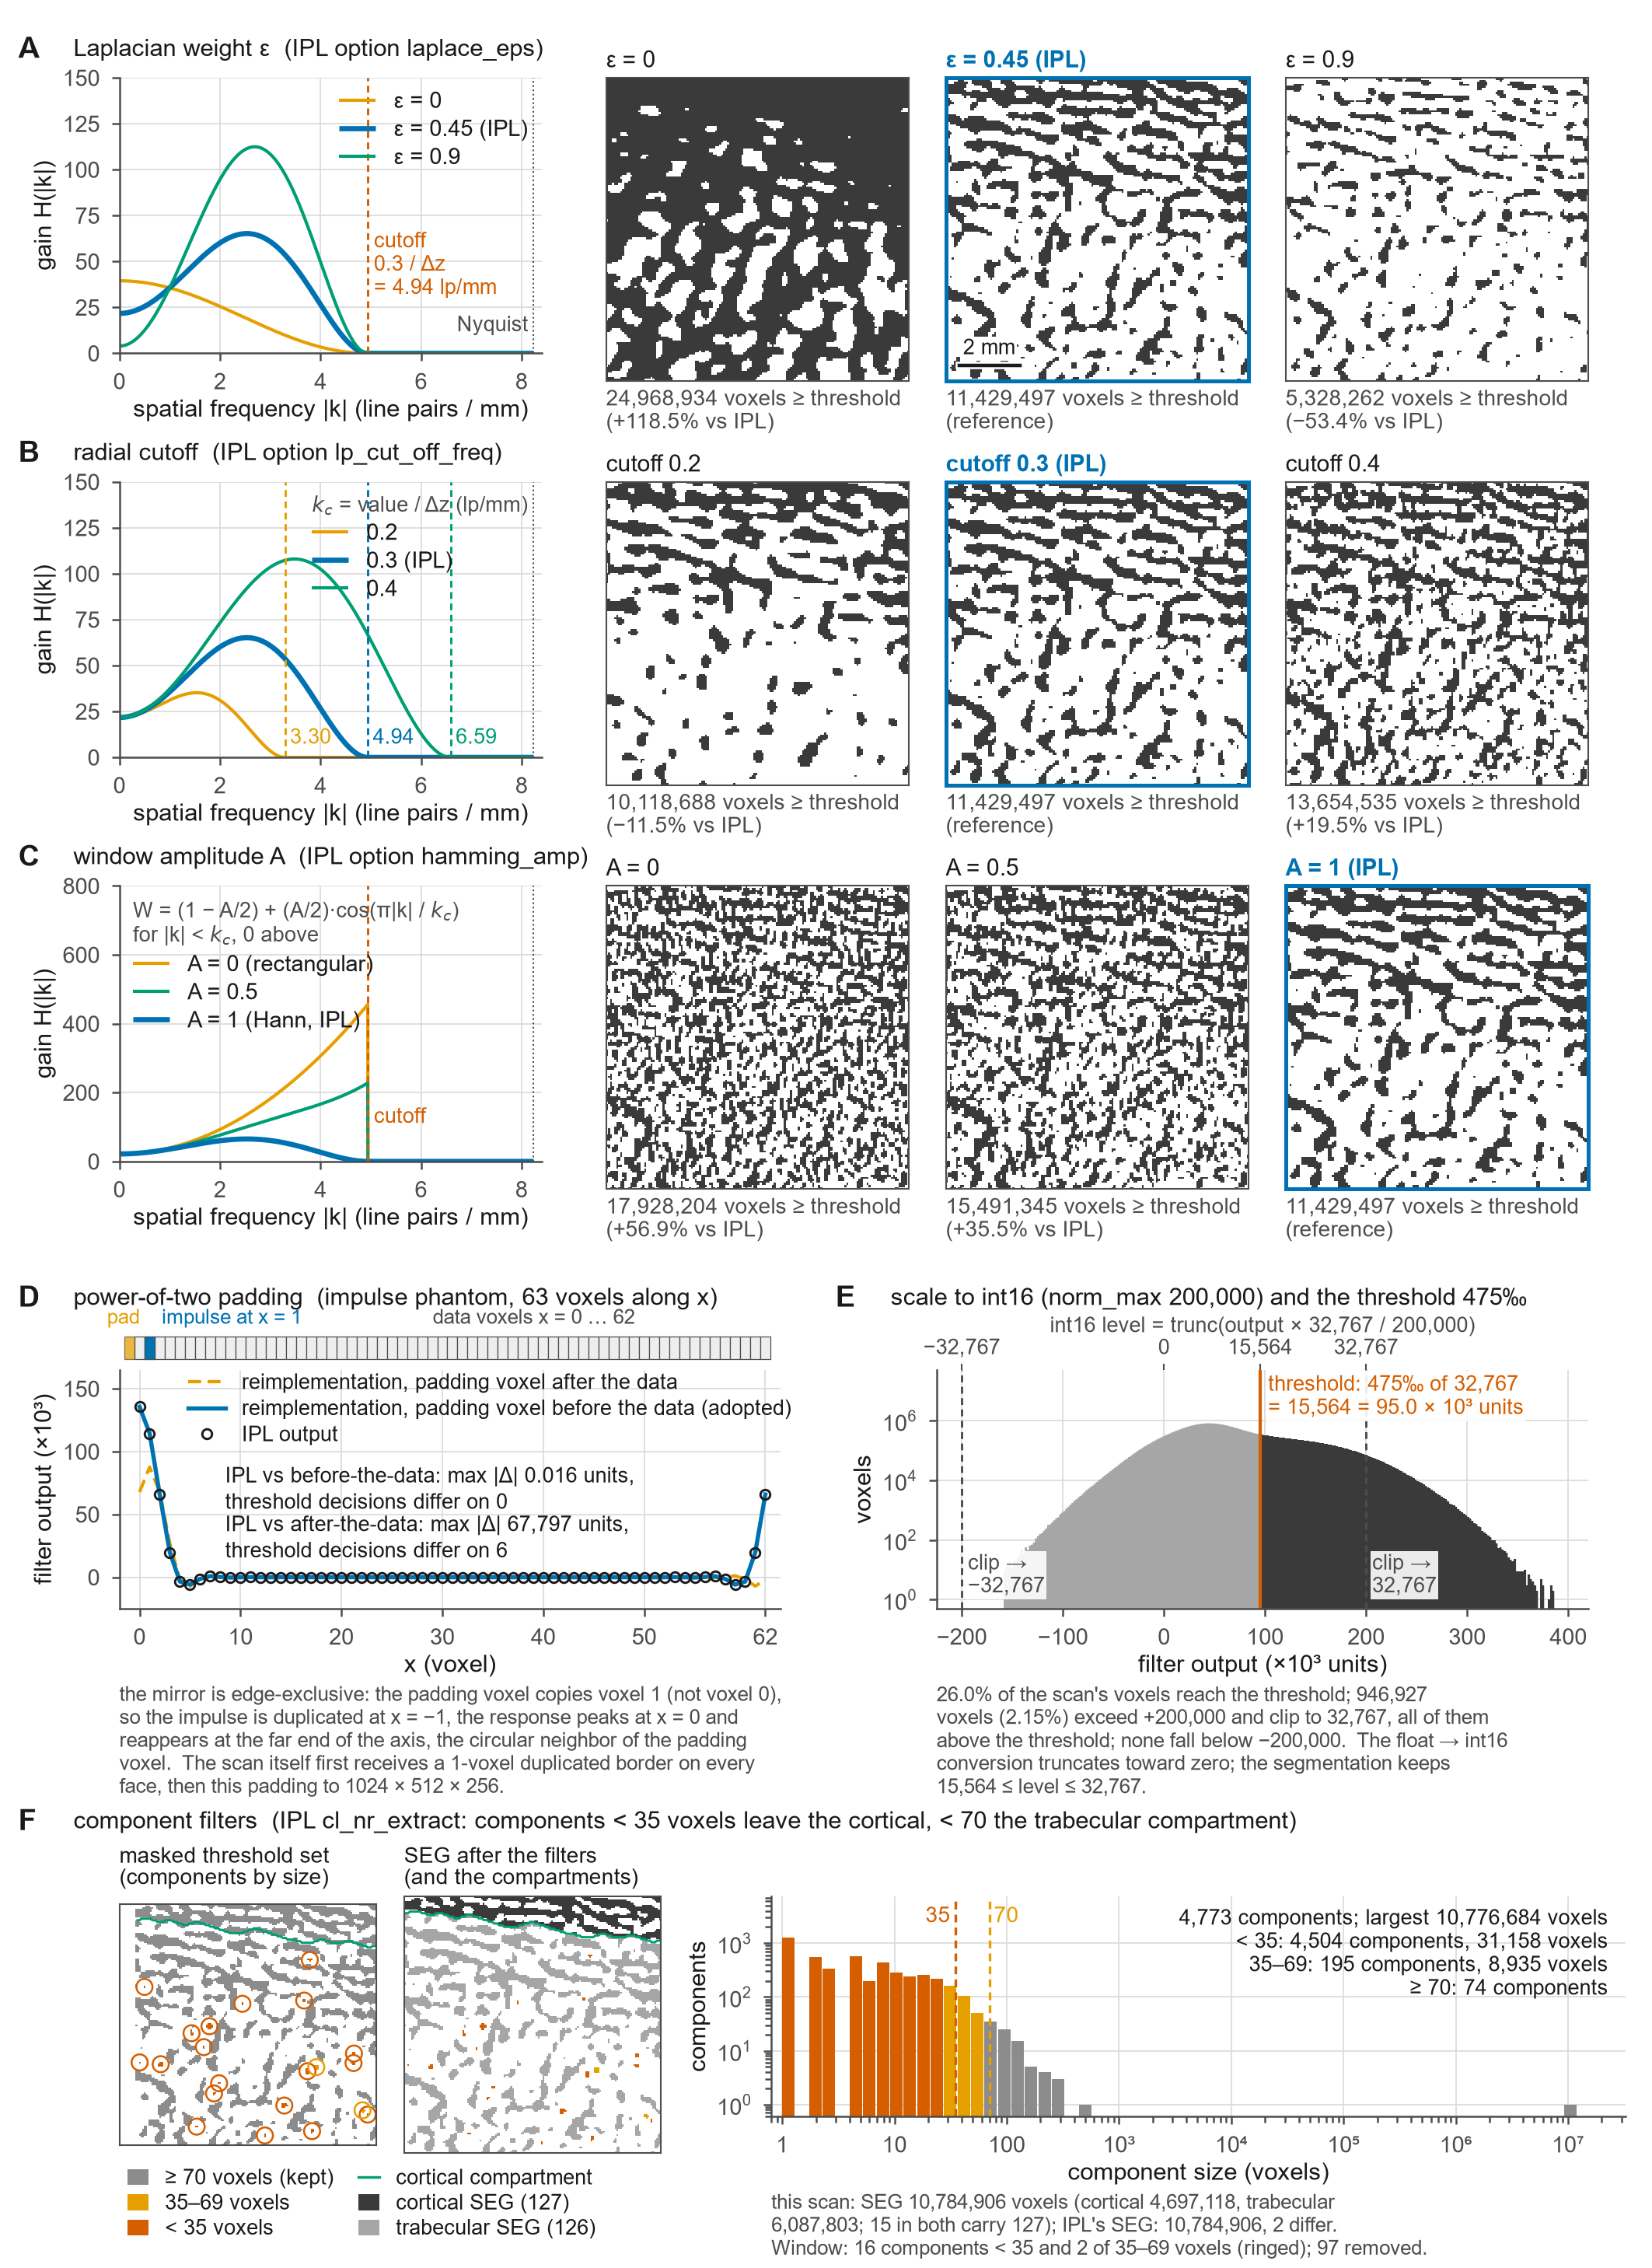

Here is the Python script that generated this plot:
"""S5_lh.py -- Supplementary Figure S5 of the ipldt / ORMIR-BQRL manuscript: the Laplace-Hamming segmentation,
one panel per parameter or rule, every panel on real data except the padding phantom (D).

Panels (letters A-F in the upper-left corner)
  A  laplace_eps (Laplacian weight epsilon): the transfer function H(|k|) for epsilon = 0 / 0.45 (IPL) / 0.9 and the
     thresholded response of one slice of a real scan under each value.
  B  lp_cut_off_freq (radial cut-off, in cycles per voxel along z): 0.2 / 0.3 (IPL) / 0.4, transfer function + slice.
  C  hamming_amp (window amplitude): 0 (rectangular) / 0.5 / 1 (Hann, IPL), transfer function + slice.
  D  the power-of-two padding: IPL's own filter output on a 63-voxel impulse phantom (one padding voxel per axis)
     against the reimplementation with the padding voxel before the data (the rule adopted) and after it.
  E  norm_max and the threshold: the distribution of the float filter output of the real scan, the scale to int16
     (x 32767 / 200000, truncated, clipped at +-200 000) and the lower threshold 475 permille = 15 564.
  F  the component filters: 6-connected components of the masked threshold set smaller than 35 voxels (removed from
     both compartments) and of 35-69 voxels (removed from the trabecular compartment only); the SEG that results.

Run from the repository root in the `ormir` environment:

    set PYTHONUTF8=1
    python manuscript/figures/supp/S5_lh.py              # draw (cached data)
    python manuscript/figures/supp/S5_lh.py --recompute  # recompute everything

Writes manuscript/figures/supp/S5_lh.png (300 dpi, 180 mm wide), S5_lh.svg and S5_lh_numbers.json (every number
drawn or quoted).  The parameter variants are computed here with the engine's own arithmetic (float32 transfer
function, scipy FFT, IPL's padding plan) with epsilon / cut-off / amplitude as arguments; at IPL's values the
result is asserted bit-identical to ipldt.ormir.lh_filter_core, and its threshold decisions are counted against
IPL's exported thresholded volume of the same scan.  Reads only the greyscale AIM, IPL's compartment rasters,
contour renderings and exported STEP-2 intermediates of the displayed scan, and IPL's exports of the impulse
phantom.  Runtime about 1 min (one forward FFT of 1024 x 512 x 256 and seven inverse ones); the intermediate
results are cached in manuscript/figures/cache/S5_lh_cache.npz.  Deterministic.
"""
from __future__ import annotations

import argparse
import json
import os
import sys
import time

import numpy as np
from scipy.fft import fftn, ifftn

import matplotlib

matplotlib.use("Agg")
import matplotlib.pyplot as plt  # noqa: E402
from matplotlib import colors as mcolors  # noqa: E402
from matplotlib.lines import Line2D  # noqa: E402
from matplotlib.patches import Circle, Patch, Rectangle  # noqa: E402

HERE = os.path.dirname(os.path.abspath(__file__))
REPO = os.path.dirname(os.path.dirname(os.path.dirname(HERE)))
sys.path.insert(0, os.path.join(REPO, "validation"))  # noqa: E402  (datapaths, result_sets)
from datapaths import lab_path, public_path  # noqa: E402
from result_sets import OSLH_AUTO, OSLH_NOEDIT  # noqa: E402
sys.path.insert(0, REPO)
from ipldt.io import read_aim  # noqa: E402
from ipldt import ormir  # noqa: E402
from ipldt import ipl_ops as ops  # noqa: E402

# ------------------------------------------------------------------------------------------------ inputs
DATA = lab_path("PFJOA/XCT_masks_full_grab/PFJ-0be66a_R")          # the displayed scan (a patella)
BASE = "X2420448"
IPL_EXPORTS = lab_path("Python/scripts/IPL/probes/p15_gobj_render/aims_and_logs")   # IPL's STEP-2 exports
PHANTOM_DIR = lab_path("Python/scripts/IPL/probes/p21_lh_padding")                # the impulse phantom
PHANTOM = "x63i01"                                                                                # 63 voxels along x, impulse at x = 1
CACHE_DIR = os.path.join(REPO, "manuscript", "figures", "cache")
CACHE_NPZ = os.path.join(CACHE_DIR, "S5_lh_cache.npz")
CACHE_JSON = os.path.join(CACHE_DIR, "S5_lh_cache.json")
OUT_PNG = os.path.join(HERE, "S5_lh.png")
OUT_SVG = os.path.join(HERE, "S5_lh.svg")
OUT_NUM = os.path.join(HERE, "S5_lh_numbers.json")

# IPL parameters as ipldt carries them
EPS = ormir.LAPLACE_EPS               # 0.45
LP = ormir.LP_CUT_OFF_FREQ            # 0.3
AMP = ormir.HAMMING_AMP               # 1.0 -> Hann
NMAX = ormir.NORM_MAX_VALUE           # 200000
THR = ormir.LH_THRESHOLD              # 15564 = 475 permille of 32767
I16 = ormir.INT16_MAX                 # 32767
CC_CORT, CC_TRAB = ormir.CC_MIN_VOXELS_CORT, ormir.CC_MIN_VOXELS_TRAB   # 35, 70
SEG_CORT, SEG_TRAB = ormir.SEG_VALUE_CORT, ormir.SEG_VALUE_TRAB         # 127, 126
F_THR = THR * NMAX / I16              # the threshold in filter units (94 997.8)

# the variants: (key, eps, cut-off, amp)
VARIANTS = [("std", EPS, LP, AMP),
            ("eps0", 0.0, LP, AMP), ("eps09", 0.9, LP, AMP),
            ("lp02", EPS, 0.2, AMP), ("lp04", EPS, 0.4, AMP),
            ("amp0", EPS, LP, 0.0), ("amp05", EPS, LP, 0.5)]
CROP = 150                            # voxels (9.1 mm) shown in every tile

T0 = time.time()
NUM = {}


def say(*a):
    print(f"[{time.time() - T0:6.1f}s]", *a, flush=True)


def fmt_int(n):
    """Thousands separated by a thin space, journal style."""
    return f"{int(n):,d}"


# ------------------------------------------------------------------------------------------------ style
# Okabe-Ito, colour-blind safe
C_BLUE, C_ORANGE, C_VERM, C_GREEN, C_SKY, C_PURPLE = "#0072B2", "#E69F00", "#D55E00", "#009E73", "#56B4E9", "#CC79A7"
C_CORT, C_TRAB, C_SET = "#3A3A3A", "#A6A6A6", "#3A3A3A"
INK, INK2, GRID = "#1A1A1A", "#4D4D4D", "#D9D9D9"
plt.rcParams.update({
    "font.family": "sans-serif", "font.sans-serif": ["Arial", "Helvetica", "DejaVu Sans"],
    "font.size": 7.5, "axes.titlesize": 7.5, "axes.labelsize": 7.5, "legend.fontsize": 7,
    "xtick.labelsize": 7, "ytick.labelsize": 7, "axes.linewidth": 0.6, "xtick.major.width": 0.6,
    "ytick.major.width": 0.6, "xtick.major.size": 2.5, "ytick.major.size": 2.5, "axes.edgecolor": INK2,
    "axes.labelcolor": INK, "xtick.color": INK2, "ytick.color": INK2, "text.color": INK,
    "savefig.dpi": 300, "figure.dpi": 100, "svg.fonttype": "none", "pdf.fonttype": 42,
})
FIG_W_MM, FIG_H_MM = 180.0, 247.0


def mm_axes(fig, x, y, w, h, **kw):
    """An axes placed in millimetres from the top-left corner of the figure."""
    return fig.add_axes([x / FIG_W_MM, 1.0 - (y + h) / FIG_H_MM, w / FIG_W_MM, h / FIG_H_MM], **kw)


def mm_text(fig, x, y, s, **kw):
    kw.setdefault("fontsize", 7.2)
    kw.setdefault("ha", "left")
    kw.setdefault("va", "top")
    kw.setdefault("color", INK)
    return fig.text(x / FIG_W_MM, 1.0 - y / FIG_H_MM, s, **kw)


def panel_letter(fig, x, y, s):
    fig.text(x / FIG_W_MM, 1.0 - y / FIG_H_MM, s, fontsize=9, fontweight="bold", ha="left", va="top", color=INK)


# ================================================================================================= the filter
def transfer(shape, el, eps, lp, amp):
    """H(k) of /fft_laplace_hamming on the padded box `shape` (array order (z, y, x)), float32, with the three
    parameters as arguments: (2 pi)^2 [(1 - eps) + eps |k|^2] x W(|k|), W = (1 - amp/2) + (amp/2) cos(pi |k| / k_c)
    below the radial cut-off k_c = lp / el_z and 0 above it.  Operation for operation the engine's arithmetic."""
    f32 = np.float32
    nz, ny, nx = shape
    ex, ey, ez = (f32(e) for e in el)
    kx = np.fft.fftfreq(nx, d=float(ex)).astype(f32)
    ky = np.fft.fftfreq(ny, d=float(ey)).astype(f32)
    kz = np.fft.fftfreq(nz, d=float(ez)).astype(f32)
    K2 = (kx * kx)[None, None, :] + (ky * ky)[None, :, None]
    K2 = K2 + (kz * kz)[:, None, None]
    Kmag = np.sqrt(K2)
    k_lp = f32(lp) / ez
    half_amp = f32(amp) * f32(0.5)
    win = np.where(Kmag < k_lp, (f32(1.0) - half_amp) + half_amp * np.cos(np.pi * Kmag / k_lp), f32(0.0)).astype(f32)
    del Kmag
    H = f32((2.0 * np.pi) ** 2) * ((f32(1.0) - f32(eps)) + f32(eps) * K2) * win
    return H


def transfer_radial(k, el_z, eps, lp, amp):
    """The same H as a function of |k| (float64, for the curves)."""
    k_lp = lp / el_z
    win = np.where(k < k_lp, (1.0 - 0.5 * amp) + 0.5 * amp * np.cos(np.pi * k / k_lp), 0.0)
    return (2.0 * np.pi) ** 2 * ((1.0 - eps) + eps * k * k) * win


def to_short(lh):
    """IPL /norm_max -max 200000 -type_out short: float32 product, clipped, truncated toward zero."""
    scaled = lh * (np.float32(I16) / np.float32(NMAX))
    np.clip(scaled, -I16, I16, out=scaled)
    return np.trunc(scaled).astype(np.int16)


# ================================================================================================= compute
def choose_crop(seg0, comp_size, cort, trab, gdim):
    """The CROP x CROP window of a slice near the middle of the stack that contains the most distinct components
    smaller than 70 voxels while holding cortex and trabecular region (deterministic grid search)."""
    zc = gdim[2] // 2
    h = CROP // 2
    best = None
    for zz in range(zc - 30, zc + 31, 5):
        sl = seg0[zz]
        small = sl & (comp_size[zz] < CC_TRAB)
        if not small.any():
            continue
        for cx in range(h, gdim[0] - h, 10):
            for cy in range(h, gdim[1] - h, 10):
                win = (slice(cy - h, cy + h), slice(cx - h, cx + h))
                nc, nt = int(cort[zz][win].sum()), int(trab[zz][win].sum())
                if nc < 800 or nt < 6000:
                    continue
                score = int(len(np.unique(comp_size[zz][win][small[win]])))
                if best is None or score > best[0]:
                    best = (score, zz, cx, cy)
    _, zz, cx, cy = best
    return zz, cx - h, cy - h


def compute():
    say("reading the greyscale of the displayed scan")
    grey = read_aim(os.path.join(DATA, f"{BASE}.AIM"))
    native = grey["data"]
    el = tuple(float(e) for e in grey["el_size_mm"])
    gdim, gpos = tuple(int(v) for v in grey["dim"]), tuple(int(v) for v in grey["pos"])
    NUM["scan"] = dict(dim=gdim, pos=gpos, el_size_mm=el, voxels=int(np.prod(gdim)))

    say("one forward FFT of the border-duplicated, mirror-padded volume")
    extended = np.pad(native, ((1, 1), (1, 1), (1, 1)), mode="edge").astype(np.float32)   # Script 32's 1-voxel border
    pad_widths, inner = ormir.lh_pad_plan(extended.shape)                                  # IPL's power-of-two plan
    padded = np.pad(extended, pad_widths, mode="reflect")
    NUM["padding"] = dict(extended_dim_xyz=[int(v) for v in extended.shape[::-1]], padded_dim_xyz=[int(v) for v in padded.shape[::-1]],
                          pad_before_after_xyz=[[int(a), int(b)] for a, b in pad_widths[::-1]], pad_offset=ormir.LH_PAD_OFFSET)
    F = fftn(padded, workers=-1)
    del padded

    bms, shorts_ext = {}, {}
    lh_std = None
    for key, eps, lp, amp in VARIANTS:
        say(f"variant {key}: eps {eps}, cut-off {lp}, amp {amp}")
        H = transfer(F.shape, el, eps, lp, amp)
        G = F * H
        del H
        lh = np.real(ifftn(G, workers=-1, overwrite_x=True)).astype(np.float32)
        del G
        lh = np.ascontiguousarray(lh[inner])
        short = to_short(lh)
        bm_ext = (short >= THR) & (short <= I16)
        bms[key] = np.ascontiguousarray(bm_ext[1:-1, 1:-1, 1:-1])
        if key == "std":
            lh_std, short_std_ext = lh, short
        del lh, short, bm_ext
    del F

    say("self-check: the standard variant against the engine and against IPL's exported thresholded volume")
    lh_e, sh_e = ormir.lh_filter_core(extended, el)
    NUM["engine_check"] = dict(float_differs=int((lh_e != lh_std).sum()), short_differs=int((sh_e != short_std_ext).sum()))
    assert NUM["engine_check"]["float_differs"] == 0 and NUM["engine_check"]["short_differs"] == 0, NUM["engine_check"]
    del lh_e, sh_e, extended
    short_std = np.ascontiguousarray(short_std_ext[1:-1, 1:-1, 1:-1])
    del short_std_ext
    lh_grey = np.ascontiguousarray(lh_std[1:-1, 1:-1, 1:-1])
    del lh_std
    thr_ipl = ops.on_grid(read_aim(os.path.join(IPL_EXPORTS, f"{BASE}_P15_LHSEG.AIM")), gdim, gpos) != 0
    short_ipl = ops.on_grid(read_aim(os.path.join(IPL_EXPORTS, f"{BASE}_P15_LHNORM.AIM")), gdim, gpos)
    NUM["vs_ipl"] = dict(threshold_decisions_differ=int((bms["std"] != thr_ipl).sum()), voxels=int(np.prod(gdim)),
                         threshold_voxels_ipl=int(thr_ipl.sum()), short_differs=int((short_std != short_ipl).sum()),
                         short_abs_diff_max=int(np.abs(short_std.astype(np.int32) - short_ipl.astype(np.int32)).max()))
    say(f"  engine: 0 differ; IPL: threshold decisions differ on {NUM['vs_ipl']['threshold_decisions_differ']} of "
        f"{NUM['vs_ipl']['voxels']:,d} voxels, the short on {NUM['vs_ipl']['short_differs']:,d} by <= {NUM['vs_ipl']['short_abs_diff_max']}")
    del thr_ipl, short_ipl

    say("histogram of the float output and the scale to int16")
    edges = np.arange(-160000.0, 420000.0 + 1, 2000.0)
    hist, _ = np.histogram(lh_grey.ravel(), bins=edges)
    n_all = lh_grey.size
    NUM["norm"] = dict(float_min=float(lh_grey.min()), float_max=float(lh_grey.max()), threshold_float_units=F_THR,
                       scale_units_per_level=NMAX / I16, ge_threshold=int(bms["std"].sum()), ge_threshold_pct=100.0 * bms["std"].sum() / n_all,
                       above_clip=int((lh_grey > NMAX).sum()), above_clip_pct=100.0 * (lh_grey > NMAX).sum() / n_all,
                       below_neg_clip=int((lh_grey < -NMAX).sum()), at_short_max=int((short_std == I16).sum()),
                       hist_edges=edges.tolist(), hist_counts=hist.tolist())
    say(f"  float {NUM['norm']['float_min']:.1f} .. {NUM['norm']['float_max']:.1f}; >= threshold {NUM['norm']['ge_threshold_pct']:.2f} %; "
        f"above +200000 {NUM['norm']['above_clip']:,d} ({NUM['norm']['above_clip_pct']:.3f} %)")
    del lh_grey

    say("SEG assembly: periosteal raster, components, compartments")
    cort_raw = read_aim(os.path.join(DATA, f"{BASE}_CORT_MASK.AIM"))
    trab_raw = read_aim(os.path.join(DATA, f"{BASE}_TRAB_MASK.AIM"))
    cort = ops.on_grid(cort_raw, gdim, gpos) != 0
    trab = ops.on_grid(trab_raw, gdim, gpos) != 0
    prx = cort | trab
    g_cort = ops.on_grid(read_aim(os.path.join(IPL_EXPORTS, f"{BASE}_P15_CORT_G2A.AIM")), gdim, gpos) != 0
    g_trab = ops.on_grid(read_aim(os.path.join(IPL_EXPORTS, f"{BASE}_P15_TRAB_G2A.AIM")), gdim, gpos) != 0
    bm = bms["std"]
    seg0 = bm & prx
    lab, ncomp, sizes = ops.label6(seg0)
    s = sizes[1:]
    comp_size = sizes[lab].astype(np.int32)
    del lab
    cort_seg, trab_seg = ormir.ipl_seg_assembly(bm, prx, g_cort, g_trab)
    seg = np.zeros(bm.shape, np.uint8)
    seg[trab_seg] = SEG_TRAB
    seg[cort_seg] = SEG_CORT
    seg_ipl = ops.on_grid(read_aim(os.path.join(DATA, f"{BASE}_SEG.AIM")), gdim, gpos)
    NUM["components"] = dict(threshold_voxels=int(bm.sum()), periosteal_voxels=int(prx.sum()), masked_threshold_voxels=int(seg0.sum()),
                             removed_by_periosteal=int((bm & ~prx).sum()), n_components=int(ncomp), largest=int(s.max()),
                             five_largest=[int(v) for v in np.sort(s)[::-1][:5]],
                             n_lt_35=int((s < CC_CORT).sum()), voxels_lt_35=int(s[s < CC_CORT].sum()),
                             n_35_69=int(((s >= CC_CORT) & (s < CC_TRAB)).sum()), voxels_35_69=int(s[(s >= CC_CORT) & (s < CC_TRAB)].sum()),
                             n_ge_70=int((s >= CC_TRAB).sum()),
                             cort_seg=int(cort_seg.sum()), trab_seg=int(trab_seg.sum()), seg=int((seg != 0).sum()),
                             seg_ipl=int((seg_ipl != 0).sum()), seg_differs_from_ipl=int(((seg != 0) != (seg_ipl != 0)).sum()),
                             sizes=[int(v) for v in s])
    c = NUM["components"]
    say(f"  masked threshold {c['masked_threshold_voxels']:,d}; {c['n_components']:,d} components: {c['n_lt_35']:,d} < 35 "
        f"({c['voxels_lt_35']:,d} voxels), {c['n_35_69']} in 35-69 ({c['voxels_35_69']:,d}), {c['n_ge_70']} >= 70, largest {c['largest']:,d}; "
        f"SEG {c['seg']:,d} (IPL {c['seg_ipl']:,d}, {c['seg_differs_from_ipl']} differ)")

    say("the displayed window")
    z, x0, y0 = choose_crop(seg0, comp_size, cort, trab, gdim)
    x1, y1 = x0 + CROP, y0 + CROP
    win = (z, slice(y0, y1), slice(x0, x1))
    NUM["window"] = dict(z_local=int(z), z_global=int(z + gpos[2]), x0=int(x0), y0=int(y0), size=CROP, size_mm=CROP * el[0])
    tiles = {key: bms[key][win].copy() for key in bms}
    counts = {key: int(bms[key].sum()) for key in bms}
    NUM["variants"] = {key: dict(eps=eps, lp=lp, amp=amp, threshold_voxels=counts[key],
                                 rel_to_ipl_pct=100.0 * (counts[key] - counts["std"]) / counts["std"],
                                 in_window=int(tiles[key].sum())) for key, eps, lp, amp in VARIANTS}
    for key in NUM["variants"]:
        v = NUM["variants"][key]
        say(f"  {key:6s} >= threshold {v['threshold_voxels']:,d} ({v['rel_to_ipl_pct']:+.1f} %)")
    arrays = dict(native_win=native[win].astype(np.int16), short_win=short_std[win].copy(), seg0_win=seg0[win].copy(),
                  comp_win=comp_size[win].copy(), gcort_win=g_cort[win].copy(), gtrab_win=g_trab[win].copy(),
                  cort_win=cort[win].copy(), prx_win=prx[win].copy(), seg_win=seg[win].copy(), segipl_win=seg_ipl[win].copy(),
                  sizes=s.astype(np.int64), hist_counts=hist.astype(np.int64), hist_edges=edges)
    for key in tiles:
        arrays[f"tile_{key}"] = tiles[key]
    del bms, seg0, comp_size, cort_seg, trab_seg, seg, seg_ipl, prx, cort, trab, g_cort, g_trab, short_std

    say("the impulse phantom: IPL's export against the two placements of the padding voxel")
    ph = np.load(os.path.join(PHANTOM_DIR, "prediction_volumes", f"{PHANTOM}.npz"))
    inp, el_ph = ph["input"], tuple(float(e) for e in ph["el"])
    ipl_lh = read_aim(os.path.join(PHANTOM_DIR, "aims_and_logs", f"{BASE}_P21_{PHANTOM.upper()}_LH.AIM"))
    ipl_nm = read_aim(os.path.join(PHANTOM_DIR, "aims_and_logs", f"{BASE}_P21_{PHANTOM.upper()}_NM.AIM"))
    ipl_sg = read_aim(os.path.join(PHANTOM_DIR, "aims_and_logs", f"{BASE}_P21_{PHANTOM.upper()}_SG.AIM"))
    zi, yi, xi = (int(v) for v in np.argwhere(inp != 0)[0])
    res = dict(dim_xyz=[int(v) for v in inp.shape[::-1]], impulse_xyz=[xi, yi, zi], amplitude=int(inp.max()), el_size_mm=el_ph,
               ipl_max=float(ipl_lh["data"].max()), ipl_argmax_x=int(np.argmax(ipl_lh["data"][zi, yi])),
               ipl_threshold_voxels=int((ipl_sg["data"] != 0).sum()))
    for po in ("ceil", "floor"):
        lh_p, sh_p = ormir.lh_filter_core(inp.astype(np.float32), el_ph, pad_offset=po)
        d = lh_p.astype(np.float64) - ipl_lh["data"].astype(np.float64)
        res[po] = dict(max_abs_diff=float(np.abs(d).max()), short_differs=int((sh_p != ipl_nm["data"]).sum()),
                       threshold_differs=int(((sh_p >= THR) != (ipl_sg["data"] != 0)).sum()))
        arrays[f"prof_{po}"] = lh_p[zi, yi, :].astype(np.float32)
    arrays["prof_ipl"] = ipl_lh["data"][zi, yi, :].astype(np.float32)
    arrays["ipl_slice"] = ipl_lh["data"][zi].astype(np.float32)
    NUM["phantom"] = res
    say(f"  IPL max {res['ipl_max']:.1f} at x = {res['ipl_argmax_x']}; before-the-data: max |diff| {res['ceil']['max_abs_diff']:.4f}, "
        f"threshold differs {res['ceil']['threshold_differs']}; after-the-data: max |diff| {res['floor']['max_abs_diff']:.1f}, "
        f"threshold differs {res['floor']['threshold_differs']}")

    os.makedirs(CACHE_DIR, exist_ok=True)
    np.savez_compressed(CACHE_NPZ, **arrays)
    with open(CACHE_JSON, "w") as f:
        json.dump(NUM, f, indent=1)
    say("cached")
    return arrays


def load_cache():
    global NUM
    arrays = dict(np.load(CACHE_NPZ))
    NUM = json.load(open(CACHE_JSON))
    return arrays


# ================================================================================================= draw
def curve_panel(fig, x, y, w, h, el_z, rows, ymax, cut_marks, legend_loc="upper right", legend_title=None):
    ax = mm_axes(fig, x, y, w, h)
    for sp in ("top", "right"):
        ax.spines[sp].set_visible(False)
    ax.grid(True, color=GRID, lw=0.4)
    ax.set_axisbelow(True)
    nyq = 0.5 / el_z
    k = np.linspace(0.0, nyq, 3000)
    for (eps, lp, amp, col, lw, label) in rows:
        ax.plot(k, transfer_radial(k, el_z, eps, lp, amp), color=col, lw=lw, label=label, solid_capstyle="butt")
    for kc, col in cut_marks:
        ax.axvline(kc, color=col, lw=0.7, ls=(0, (3, 2)))
    ax.axvline(nyq, color=INK2, lw=0.5, ls=":")
    ax.set_xlim(0, nyq * 1.02)
    ax.set_ylim(0, ymax)
    ax.set_xlabel("spatial frequency |k| (line pairs / mm)", labelpad=1.5)
    ax.set_ylabel("gain H(|k|)", labelpad=2)
    leg = ax.legend(loc=legend_loc, frameon=False, handlelength=1.6, borderaxespad=0.2, labelspacing=0.3, title=legend_title,
                    title_fontsize=6.6, alignment="left")
    if legend_title is not None:
        leg.get_title().set_color(INK2)
    return ax, nyq


def tile(fig, x, y, s, mask, title, sub, ipl=False, scalebar_mm=None, el=None):
    ax = mm_axes(fig, x, y, s, s)
    rgb = np.ones(mask.shape + (3,), np.float32)
    rgb[mask] = mcolors.to_rgb(C_SET)
    ax.imshow(rgb, interpolation="nearest", extent=[0, mask.shape[1], mask.shape[0], 0])
    ax.set_xticks([])
    ax.set_yticks([])
    for sp in ax.spines.values():
        sp.set_linewidth(1.2 if ipl else 0.5)
        sp.set_color(C_BLUE if ipl else INK2)
    mm_text(fig, x, y - 0.6, title, va="bottom", color=C_BLUE if ipl else INK, fontweight="bold" if ipl else "normal")
    mm_text(fig, x, y + s + 0.7, sub, fontsize=6.8, color=INK2, linespacing=1.15)
    if scalebar_mm is not None:
        bar = scalebar_mm / el
        ax.add_patch(Rectangle((5, mask.shape[0] - 9), bar, 2.6, fc=INK, ec="white", lw=0.6))
        ax.text(5 + bar / 2, mask.shape[0] - 11, f"{scalebar_mm:g} mm", color=INK, fontsize=6.5, ha="center", va="bottom",
                bbox=dict(fc="white", ec="none", pad=0.6))
    return ax


def draw(A):
    from scipy import ndimage as ndi
    fig = plt.figure(figsize=(FIG_W_MM / 25.4, FIG_H_MM / 25.4))
    el = NUM["scan"]["el_size_mm"]
    el_z = el[2]
    V = NUM["variants"]

    def sub(key):
        v = V[key]
        if key == "std":
            return f"{fmt_int(v['threshold_voxels'])} voxels ≥ threshold\n(reference)"
        return f"{fmt_int(v['threshold_voxels'])} voxels ≥ threshold\n({v['rel_to_ipl_pct']:+.1f}% vs IPL)".replace("-", "−")

    # ---------------------------------------------------------------------------------------- rows A, B, C
    ROW_Y = [4.0, 48.0, 92.0]
    CX, CW, CH = 13.0, 46.0, 30.0
    TX = [66.0, 103.0, 140.0]
    TS = 33.0
    k_ipl = LP / el_z
    rows_spec = [
        ("A", "Laplacian weight ε  (IPL option laplace_eps)",
         [(0.0, LP, AMP, C_ORANGE, 1.0, "ε = 0"), (EPS, LP, AMP, C_BLUE, 1.6, "ε = 0.45 (IPL)"), (0.9, LP, AMP, C_GREEN, 1.0, "ε = 0.9")],
         150, [(k_ipl, C_VERM)], "upper right", None, [("eps0", "ε = 0"), ("std", "ε = 0.45 (IPL)"), ("eps09", "ε = 0.9")]),
        ("B", "radial cutoff  (IPL option lp_cut_off_freq)",
         [(EPS, 0.2, AMP, C_ORANGE, 1.0, "0.2"), (EPS, LP, AMP, C_BLUE, 1.6, "0.3 (IPL)"), (EPS, 0.4, AMP, C_GREEN, 1.0, "0.4")],
         150, [(0.2 / el_z, C_ORANGE), (k_ipl, C_BLUE), (0.4 / el_z, C_GREEN)], "upper right", "$k_c$ = value / Δz (lp/mm)",
         [("lp02", "cutoff 0.2"), ("std", "cutoff 0.3 (IPL)"), ("lp04", "cutoff 0.4")]),
        ("C", "window amplitude A  (IPL option hamming_amp)",
         [(EPS, LP, 0.0, C_ORANGE, 1.0, "A = 0 (rectangular)"), (EPS, LP, 0.5, C_GREEN, 1.0, "A = 0.5"), (EPS, LP, AMP, C_BLUE, 1.6, "A = 1 (Hann, IPL)")],
         800, [(k_ipl, C_VERM)], "upper left", "W = (1 − A/2) + (A/2)·cos(π|k| / $k_c$)\nfor |k| < $k_c$, 0 above",
         [("amp0", "A = 0"), ("amp05", "A = 0.5"), ("std", "A = 1 (IPL)")]),
    ]
    for (letter, title, curves, ymax, cut_marks, legend_loc, legend_title, tiles), ry in zip(rows_spec, ROW_Y):
        panel_letter(fig, 2.0, ry, letter)
        mm_text(fig, 8.0, ry + 0.2, title, fontsize=7.5)
        ax, nyq = curve_panel(fig, CX, ry + 4.5, CW, CH, el_z, curves, ymax, cut_marks, legend_loc, legend_title)
        if letter == "A":
            ax.text(k_ipl + 0.12, ymax * 0.32, f"cutoff\n0.3 / Δz\n= {k_ipl:.2f} lp/mm", color=C_VERM, fontsize=6.6, ha="left", va="center")
            ax.text(nyq - 0.1, ymax * 0.10, "Nyquist", color=INK2, fontsize=6.6, ha="right", va="center")
        if letter == "B":
            for kc, col, lab in ((0.2 / el_z, C_ORANGE, "3.30"), (k_ipl, C_BLUE, "4.94"), (0.4 / el_z, C_GREEN, "6.59")):
                ax.text(kc + 0.1, ymax * 0.07, lab, color=col, fontsize=6.4, ha="left", va="center")
        if letter == "C":
            ax.text(k_ipl + 0.12, ymax * 0.16, "cutoff", color=C_VERM, fontsize=6.6, ha="left", va="center")
        for (key, ttl), tx in zip(tiles, TX):
            tile(fig, tx, ry + 4.5, TS, A[f"tile_{key}"], ttl, sub(key), ipl=(key == "std"),
                 scalebar_mm=2.0 if (letter == "A" and key == "std") else None, el=el[0])

    # ---------------------------------------------------------------------------------------- D padding
    DY = 140.0
    panel_letter(fig, 2.0, DY, "D")
    mm_text(fig, 8.0, DY + 0.2, "power-of-two padding  (impulse phantom, 63 voxels along x)", fontsize=7.5)
    P = NUM["phantom"]
    n = len(A["prof_ipl"])
    xs = np.arange(n)
    axs = mm_axes(fig, 13.0, DY + 5.0, 72.0, 3.6)          # the strip: padding voxel + data
    axp = mm_axes(fig, 13.0, DY + 9.2, 72.0, 26.0, sharex=axs)
    axs.set_xlim(-2.0, n + 0.5)
    axs.set_ylim(0, 1)
    axs.axis("off")
    for i in range(n):
        axs.add_patch(Rectangle((i - 0.5, 0.15), 1.0, 0.7, fc="#EEEEEE", ec=INK2, lw=0.3))
    axs.add_patch(Rectangle((-1.5, 0.15), 1.0, 0.7, fc=C_ORANGE, ec=INK2, lw=0.3, alpha=0.75))
    axs.add_patch(Rectangle((P["impulse_xyz"][0] - 0.5, 0.15), 1.0, 0.7, fc=C_BLUE, ec=INK2, lw=0.3))
    axs.text(-1.6, 1.1, "pad", fontsize=6.3, ha="center", va="bottom", color=C_ORANGE)
    axs.text(2.2, 1.1, "impulse at x = 1", fontsize=6.3, ha="left", va="bottom", color=C_BLUE)
    axs.text(n * 0.62, 1.1, "data voxels x = 0 … 62", fontsize=6.3, ha="center", va="bottom", color=INK2)
    for sp in ("top", "right"):
        axp.spines[sp].set_visible(False)
    axp.grid(True, color=GRID, lw=0.4)
    axp.set_axisbelow(True)
    sc = 1e-3
    axp.plot(xs, A["prof_floor"] * sc, color=C_ORANGE, lw=1.0, ls=(0, (4, 2)), label="reimplementation, padding voxel after the data")
    axp.plot(xs, A["prof_ceil"] * sc, color=C_BLUE, lw=1.3, label="reimplementation, padding voxel before the data (adopted)")
    axp.plot(xs, A["prof_ipl"] * sc, "o", ms=3.0, mfc="none", mec=INK, mew=0.7, label="IPL output")
    axp.set_xlim(-2.0, n + 0.5)
    axp.set_ylim(-25, 165)
    axp.set_xticks([0, 10, 20, 30, 40, 50, 62])
    axp.set_yticks([0, 50, 100, 150])
    axp.set_xlabel("x (voxel)", labelpad=1.5)
    axp.set_ylabel("filter output (×10³)", labelpad=2)
    axp.legend(loc="upper center", bbox_to_anchor=(0.56, 1.02), frameon=False, handlelength=1.8, borderaxespad=0.0, labelspacing=0.3, fontsize=6.4)
    axp.text(0.16, 0.40,                  # right of the curves at x = 0..3, below the key
             f"IPL vs before-the-data: max |Δ| {P['ceil']['max_abs_diff']:.3f} units,\nthreshold decisions differ on {P['ceil']['threshold_differs']}\n"
             f"IPL vs after-the-data: max |Δ| {fmt_int(round(P['floor']['max_abs_diff']))} units,\nthreshold decisions differ on {P['floor']['threshold_differs']}",
             transform=axp.transAxes, fontsize=6.4, va="center", ha="left", color=INK, linespacing=1.25)
    mm_text(fig, 13.0, DY + 43.4,
            "the mirror is edge-exclusive: the padding voxel copies voxel 1 (not voxel 0),\n"
            "so the impulse is duplicated at x = −1, the response peaks at x = 0 and\n"
            "reappears at the far end of the axis, the circular neighbor of the padding\n"
            "voxel.  The scan itself first receives a 1-voxel duplicated border on every\n"
            "face, then this padding to 1024 × 512 × 256.",
            fontsize=6.3, color=INK2, linespacing=1.2)

    # ---------------------------------------------------------------------------------------- E normalisation + threshold
    EX = 96.0
    panel_letter(fig, EX - 5.0, DY, "E")
    mm_text(fig, EX + 1.0, DY + 0.2, "scale to int16 (norm_max 200,000) and the threshold 475‰", fontsize=7.5)
    N = NUM["norm"]
    edges = np.asarray(A["hist_edges"])
    cnt = np.asarray(A["hist_counts"]).astype(float)
    axe = mm_axes(fig, EX + 6.0, DY + 9.2, 71.0, 26.0)
    for sp in ("top", "right"):
        axe.spines[sp].set_visible(False)
    axe.grid(True, color=GRID, lw=0.4)
    axe.set_axisbelow(True)
    ctr = 0.5 * (edges[:-1] + edges[1:]) * 1e-3
    axe.fill_between(ctr, 0.5, np.maximum(cnt, 0.5), step="mid", color=C_TRAB, lw=0)
    sel = ctr >= F_THR * 1e-3
    axe.fill_between(ctr[sel], 0.5, np.maximum(cnt[sel], 0.5), step="mid", color=C_SET, lw=0)
    axe.set_yscale("log")
    axe.set_ylim(0.5, cnt.max() * 60)
    axe.set_xlim(-225, 420)
    axe.axvline(F_THR * 1e-3, color=C_VERM, lw=1.0)
    axe.axvline(NMAX * 1e-3, color=INK2, lw=0.7, ls=(0, (3, 2)))
    axe.axvline(-NMAX * 1e-3, color=INK2, lw=0.7, ls=(0, (3, 2)))
    axe.set_xlabel("filter output (×10³ units)", labelpad=1.5)
    axe.set_ylabel("voxels", labelpad=2)
    axe.set_xticks([-200, -100, 0, 100, 200, 300, 400])
    axe.set_yticks([1, 1e2, 1e4, 1e6])
    top = axe.secondary_xaxis("top", functions=(lambda f: f * 1e3 * I16 / NMAX, lambda s: s * NMAX / I16 * 1e-3))
    top.set_xticks([-I16, 0, THR, I16])
    top.set_xticklabels(["−32,767", "0", "15,564", "32,767"])
    top.tick_params(labelsize=6.4, length=2, width=0.5, pad=1.5, colors=INK2)
    top.spines["top"].set_visible(False)
    top.set_xlabel("int16 level = trunc(output × 32,767 / 200,000)", labelpad=2, fontsize=6.6, color=INK2)
    axe.text(F_THR * 1e-3 + 8, cnt.max() * 1.3, f"threshold: 475‰ of 32,767\n= 15,564 = {F_THR / 1e3:.1f} × 10³ units",
             color=C_VERM, fontsize=6.4, ha="left", va="bottom", linespacing=1.2, bbox=dict(fc="white", ec="none", pad=0.6, alpha=0.9))
    axe.text(NMAX * 1e-3 + 6, 1.2, "clip →\n32,767", color=INK2, fontsize=6.4, ha="left", va="bottom", linespacing=1.15,
             bbox=dict(fc="white", ec="none", pad=0.5, alpha=0.9))
    axe.text(-NMAX * 1e-3 + 6, 1.2, "clip →\n−32,767", color=INK2, fontsize=6.4, ha="left", va="bottom", linespacing=1.15,
             bbox=dict(fc="white", ec="none", pad=0.5, alpha=0.9))
    mm_text(fig, EX + 6.0, DY + 43.4,
            f"{N['ge_threshold_pct']:.1f}% of the scan's voxels reach the threshold; {fmt_int(N['above_clip'])}\n"
            f"voxels ({N['above_clip_pct']:.2f}%) exceed +200,000 and clip to 32,767, all of them\n"
            f"above the threshold; none fall below −200,000.  The float → int16\n"
            f"conversion truncates toward zero; the segmentation keeps\n"
            f"15,564 ≤ level ≤ 32,767.",
            fontsize=6.3, color=INK2, linespacing=1.2)

    # ---------------------------------------------------------------------------------------- F component filters
    FY = 197.0
    panel_letter(fig, 2.0, FY, "F")
    mm_text(fig, 8.0, FY + 0.2, "component filters  (IPL cl_nr_extract: components < 35 voxels leave the cortical, < 70 the trabecular compartment)",
            fontsize=7.5)
    C = NUM["components"]
    seg0 = A["seg0_win"]
    cs = A["comp_win"]
    gcort = A["gcort_win"]
    S2 = 28.0
    TY = FY + 9.5
    ax1 = mm_axes(fig, 13.0, TY, S2, S2)
    rgb = np.ones(seg0.shape + (3,), np.float32)
    rgb[seg0] = mcolors.to_rgb("#8C8C8C")
    rgb[seg0 & (cs >= CC_CORT) & (cs < CC_TRAB)] = mcolors.to_rgb(C_ORANGE)
    rgb[seg0 & (cs < CC_CORT)] = mcolors.to_rgb(C_VERM)
    ax1.imshow(rgb, interpolation="nearest", extent=[0, CROP, CROP, 0])
    ax1.contour(np.arange(CROP) + 0.5, np.arange(CROP) + 0.5, gcort.astype(float), levels=[0.5], colors=[C_GREEN], linewidths=0.7)
    # ring every small component so that single voxels are visible at print size
    for cls, col in (((cs < CC_CORT), C_VERM), (((cs >= CC_CORT) & (cs < CC_TRAB)), C_ORANGE)):
        m = seg0 & cls
        lab2, n2 = ndi.label(m, structure=np.ones((3, 3)))
        for i in range(1, n2 + 1):
            yy, xx = np.nonzero(lab2 == i)
            ax1.add_patch(Circle((xx.mean() + 0.5, yy.mean() + 0.5), 5.0, fill=False, ec=col, lw=0.6))
    n_small_win = len(np.unique(cs[seg0 & (cs < CC_CORT)]))
    n_mid_win = len(np.unique(cs[seg0 & (cs >= CC_CORT) & (cs < CC_TRAB)]))
    NUM["window"].update(components_lt_35_in_window=int(n_small_win), components_35_69_in_window=int(n_mid_win))
    for sp in ax1.spines.values():
        sp.set_linewidth(0.5)
        sp.set_color(INK2)
    ax1.set_xticks([])
    ax1.set_yticks([])
    mm_text(fig, 13.0, TY - 0.6, "masked threshold set\n(components by size)", va="bottom", fontsize=6.8, linespacing=1.15)
    ax2 = mm_axes(fig, 13.0 + S2 + 3.0, TY, S2, S2)
    seg = A["seg_win"]
    rgb2 = np.ones(seg.shape + (3,), np.float32)
    rgb2[seg == SEG_CORT] = mcolors.to_rgb(C_CORT)
    rgb2[seg == SEG_TRAB] = mcolors.to_rgb(C_TRAB)
    removed = seg0 & (seg == 0)
    rgb2[removed & (cs < CC_CORT)] = mcolors.to_rgb(C_VERM)
    rgb2[removed & (cs >= CC_CORT) & (cs < CC_TRAB)] = mcolors.to_rgb(C_ORANGE)
    ax2.imshow(rgb2, interpolation="nearest", extent=[0, CROP, CROP, 0])
    ax2.contour(np.arange(CROP) + 0.5, np.arange(CROP) + 0.5, gcort.astype(float), levels=[0.5], colors=[C_GREEN], linewidths=0.7)
    for sp in ax2.spines.values():
        sp.set_linewidth(0.5)
        sp.set_color(INK2)
    ax2.set_xticks([])
    ax2.set_yticks([])
    mm_text(fig, 13.0 + S2 + 3.0, TY - 0.6, "SEG after the filters\n(and the compartments)", va="bottom", fontsize=6.8, linespacing=1.15)
    n_removed_win = int(removed.sum())
    handles = [Patch(fc="#8C8C8C", ec="none", label="≥ 70 voxels (kept)"),
               Patch(fc=C_ORANGE, ec="none", label="35–69 voxels"),
               Patch(fc=C_VERM, ec="none", label="< 35 voxels"),
               Line2D([], [], color=C_GREEN, lw=0.8, label="cortical compartment"),
               Patch(fc=C_CORT, ec="none", label="cortical SEG (127)"),
               Patch(fc=C_TRAB, ec="none", label="trabecular SEG (126)")]
    lax = mm_axes(fig, 13.0, TY + S2 + 0.8, 2 * S2 + 3.0, 8.0)
    lax.axis("off")
    lax.legend(handles=handles, loc="upper left", ncol=2, frameon=False, handlelength=1.0, handleheight=0.8, columnspacing=1.2,
               borderaxespad=0, fontsize=6.4, labelspacing=0.25)
    # the size distribution
    sizes = np.asarray(A["sizes"], float)
    HX = 13.0 + 2 * S2 + 3.0 + 12.0
    HH = S2 - 4.0
    axh = mm_axes(fig, HX, TY, 177.0 - HX, HH)
    for sp in ("top", "right"):
        axh.spines[sp].set_visible(False)
    axh.grid(True, color=GRID, lw=0.4)
    axh.set_axisbelow(True)
    bins = np.logspace(0, np.log10(sizes.max()) + 0.05, 60)
    h, _ = np.histogram(sizes, bins=bins)
    ctr = np.sqrt(bins[:-1] * bins[1:])
    cols = [C_VERM if b1 <= CC_CORT else (C_ORANGE if b1 <= CC_TRAB else "#8C8C8C") for b1 in bins[1:]]
    axh.bar(ctr, np.maximum(h, 0), width=np.diff(bins) * 0.9, color=cols, lw=0, align="center")
    axh.set_xscale("log")
    axh.set_yscale("log")
    axh.set_ylim(0.6, max(h) * 6)
    axh.set_xlim(0.8, sizes.max() * 3)
    axh.axvline(CC_CORT, color=C_VERM, lw=0.8, ls=(0, (3, 2)))
    axh.axvline(CC_TRAB, color=C_ORANGE, lw=0.8, ls=(0, (3, 2)))
    axh.text(CC_CORT * 0.9, max(h) * 2.5, "35", color=C_VERM, fontsize=6.8, ha="right", va="center")
    axh.text(CC_TRAB * 1.1, max(h) * 2.5, "70", color=C_ORANGE, fontsize=6.8, ha="left", va="center")
    axh.set_xlabel("component size (voxels)", labelpad=1.5)
    axh.set_ylabel("components", labelpad=2)
    axh.set_xticks([1, 10, 100, 1e3, 1e4, 1e5, 1e6, 1e7])
    axh.set_xticklabels(["1", "10", "100", "10³", "10⁴", "10⁵", "10⁶", "10⁷"])
    axh.text(0.98, 0.95,
             f"{fmt_int(C['n_components'])} components; largest {fmt_int(C['largest'])} voxels\n"
             f"< 35: {fmt_int(C['n_lt_35'])} components, {fmt_int(C['voxels_lt_35'])} voxels\n"
             f"35–69: {C['n_35_69']} components, {fmt_int(C['voxels_35_69'])} voxels\n"
             f"≥ 70: {C['n_ge_70']} components",
             transform=axh.transAxes, fontsize=6.4, ha="right", va="top", color=INK, linespacing=1.2)
    mm_text(fig, HX, TY + HH + 8.2,
            f"this scan: SEG {fmt_int(C['seg'])} voxels (cortical {fmt_int(C['cort_seg'])}, trabecular\n"
            f"{fmt_int(C['trab_seg'])}; {C['cort_seg'] + C['trab_seg'] - C['seg']} in both carry 127); IPL's SEG: {fmt_int(C['seg_ipl'])}, {C['seg_differs_from_ipl']} differ.\n"
            f"Window: {n_small_win} components < 35 and {n_mid_win} of 35–69 voxels (ringed); {n_removed_win} removed.",
            fontsize=6.3, color=INK2, linespacing=1.2)
    NUM["window"]["voxels_removed_in_window"] = n_removed_win

    fig.savefig(OUT_PNG, dpi=300)
    fig.savefig(OUT_SVG)
    plt.close(fig)
    say(f"wrote {OUT_PNG} and {OUT_SVG}")


def main():
    ap = argparse.ArgumentParser()
    ap.add_argument("--recompute", action="store_true", help="ignore the cache and recompute every intermediate")
    args = ap.parse_args()
    if args.recompute or not (os.path.exists(CACHE_NPZ) and os.path.exists(CACHE_JSON)):
        A = compute()
    else:
        A = load_cache()
        say("loaded the cache")
    draw(A)
    NUM["outputs"] = dict(png=public_path(OUT_PNG), svg=public_path(OUT_SVG), width_mm=FIG_W_MM, height_mm=FIG_H_MM, dpi=300)
    out = json.loads(json.dumps(NUM, default=lambda o: o.tolist() if hasattr(o, "tolist") else str(o)))
    out["components"].pop("sizes", None)                 # the arrays live in the cache; the sheet keeps the scalars
    out["norm"].pop("hist_edges", None)
    out["norm"].pop("hist_counts", None)
    with open(OUT_NUM, "w") as f:
        json.dump(out, f, indent=1)
    say("done")


if __name__ == "__main__":
    main()
